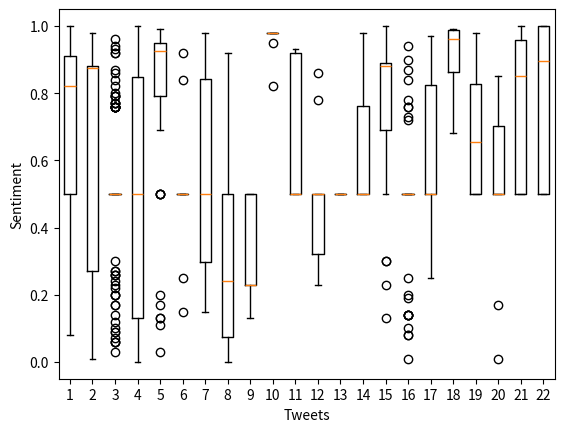

The matplotlib source for this figure:
import matplotlib.pyplot as plt
import numpy as np
from matplotlib.patches import Polygon


data = {'#GivingTuesday': [0.92, 0.95, 0.5, 0.8, 0.93, 0.26, 0.98, 0.91, 0.9, 0.93, 0.98, 0.94, 0.08, 0.5, 0.99, 0.9, 0.86, 0.92, 0.85, 0.23, 0.79, 0.5, 0.97, 0.93, 0.99, 0.8, 0.84, 0.32, 0.12, 0.78, 0.93, 0.88, 0.85, 0.5, 0.86, 0.5, 0.99, 0.87, 0.2, 0.5, 0.87, 0.5, 0.5, 0.83, 0.98, 0.78, 0.83, 0.7, 0.5, 0.5, 0.7, 0.85, 0.74, 0.98, 0.8, 0.5, 0.74, 1.0, 0.5, 0.15, 0.77, 0.5, 0.89, 0.5, 0.5, 0.95, 0.91, 0.91, 0.92, 0.87, 0.78, 0.86, 0.81, 0.95, 0.85, 0.86, 0.79, 0.88, 0.13, 0.94, 0.7, 0.7, 0.82, 0.82, 0.93, 0.5, 0.5, 0.92, 0.7, 0.89, 0.85, 0.5, 0.5, 0.79, 0.9, 0.79, 0.99, 0.71, 0.89, 0.84, 0.5, 0.7, 0.5, 0.74, 0.5, 0.5, 0.94, 0.08, 0.89, 0.95], 'Stephen Hillenburg': [0.21, 0.88, 0.88, 0.19, 0.88, 0.88, 0.5, 0.88, 0.88, 0.88, 0.24, 0.27, 0.88, 0.88, 0.9, 0.1, 0.88, 0.5, 0.88, 0.21, 0.23, 0.88, 0.88, 0.5, 0.2, 0.88, 0.9, 0.88, 0.5, 0.88, 0.88, 0.88, 0.88, 0.88, 0.88, 0.01, 0.16, 0.95, 0.19, 0.22, 0.81, 0.5, 0.88, 0.88, 0.19, 0.5, 0.88, 0.88, 0.94, 0.07, 0.88, 0.1, 0.16, 0.5, 0.5, 0.88, 0.87, 0.75, 0.88, 0.98,0.98, 0.15, 0.88, 0.86, 0.88, 0.18, 0.18, 0.5, 0.07, 0.5, 0.5, 0.5, 0.88, 0.88, 0.87, 0.5, 0.5, 0.5, 0.27, 0.21, 0.9, 0.87, 0.91, 0.5, 0.88, 0.24, 0.88, 0.21, 0.76, 0.16, 0.21, 0.88, 0.88, 0.05, 0.88, 0.91, 0.88, 0.27, 0.88, 0.88, 0.22, 0.81, 0.88, 0.88, 0.5, 0.88, 0.88, 0.88, 0.88, 0.24], 'Assange': [0.5, 0.26, 0.79, 0.76, 0.23, 0.5, 0.24, 0.26, 0.76, 0.5, 0.5, 0.5, 0.5, 0.5, 0.76, 0.5, 0.5, 0.5, 0.27, 0.5, 0.79, 0.5, 0.5, 0.12, 0.27, 0.92, 0.77, 0.82, 0.5, 0.84, 0.5, 0.79, 0.2, 0.5, 0.93, 0.76, 0.5, 0.5, 0.09, 0.5, 0.5, 0.5, 0.5, 0.76, 0.5, 0.17, 0.5, 0.07, 0.5, 0.2, 0.77, 0.8, 0.5, 0.5, 0.5, 0.5, 0.5, 0.5, 0.79, 0.5, 0.96, 0.5, 0.5, 0.17, 0.5, 0.1, 0.77, 0.5, 0.86, 0.5, 0.03, 0.77, 0.2, 0.5, 0.92, 0.5, 0.5, 0.14, 0.3, 0.5, 0.5, 0.5, 0.26, 0.5, 0.94, 0.5, 0.5, 0.5, 0.5, 0.5, 0.5, 0.76, 0.5, 0.22, 0.5, 0.5, 0.76, 0.5, 0.06, 0.06, 0.06, 0.76, 0.09, 0.87, 0.76, 0.5, 0.5, 0.5, 0.5, 0.5], '#WhatFrostyDoesInHisFreeTime': [0.83, 0.69, 0.95, 0.98, 0.92, 0.5, 0.79, 0.94, 0.91, 0.85, 0.94, 0.96, 0.96, 0.17, 0.89, 0.93, 0.92, 0.79, 0.96, 0.96, 0.85, 0.8, 0.94, 0.94, 0.94, 0.89, 0.97,0.95, 0.9, 0.95, 0.97, 0.11, 0.76, 0.92, 0.79, 0.93, 0.94, 0.79, 0.89, 0.78, 0.99, 0.5, 0.75, 0.9, 0.13, 0.5, 0.94, 0.81, 0.75, 0.99, 0.96, 0.13, 0.89, 0.69, 0.84, 0.94, 0.97, 0.96, 0.92, 0.69, 0.78, 0.93, 0.94, 0.92, 0.97, 0.97, 0.76, 0.96, 0.94, 0.94, 0.2, 0.96, 0.93, 0.94, 0.79, 0.93, 0.92, 0.93, 0.8, 0.97,0.03, 0.93, 0.96, 0.93, 0.93, 0.96, 0.95, 0.96, 0.98, 0.9, 0.8, 0.69, 0.94, 0.69, 0.93, 0.95, 0.69, 0.5, 0.95, 0.69], 'Sean Taylor': [0.84, 0.5, 0.12, 0.5,0.13, 0.13, 0.5, 0.13, 0.15, 0.13, 0.5, 0.99, 0.99, 0.5, 0.15, 0.13, 0.79, 0.15, 0.5, 0.01, 0.79, 0.02, 0.01, 0.13, 0.13, 1.0, 0.5, 0.13, 0.79, 0.92, 0.12,0.13, 0.84, 0.5, 0.13, 0.01, 0.99, 0.5, 1.0, 0.01, 0.72, 0.5, 0.5, 0.13, 0.01, 0.13, 0.79, 1.0, 0.13, 0.99, 0.99, 0.12, 0.5, 0.13, 0.79, 1.0, 0.79, 0.13, 0.01, 0.85, 0.99, 1.0, 0.94, 0.79, 0.13, 0.13, 0.16, 0.93, 0.99, 0.77, 0.13, 0.5, 0.79, 0.13, 0.73, 0.97, 0.99, 0.01, 0.13, 0.99, 0.13, 0.09, 0.13, 0.99, 0.13, 0.13, 1.0, 0.95, 0.81, 0.5, 0.79, 0.13, 0.25, 0.12, 0.01, 0.12, 0.93, 0.01,0.95, 0.13, 0.13, 0.95, 0.99, 0.79, 0.99, 0.5, 0.0, 0.99, 0.07, 0.13], 'RoaldDahl': [0.5, 0.5, 0.5, 0.5, 0.82, 0.5, 0.71, 0.5, 0.5, 0.93, 0.5, 0.5, 0.5, 0.5, 0.5, 0.5, 0.93, 0.88, 0.5, 0.5, 0.8, 0.5, 0.5, 0.95, 0.5, 0.5, 0.5, 0.5, 0.87, 0.5, 0.5, 0.5, 0.87, 0.5, 0.5, 0.5, 0.5, 0.5, 0.5, 0.96, 0.5, 0.5, 0.5, 0.88, 0.5, 0.15, 0.87, 0.5, 0.5, 0.5, 0.5, 0.5, 0.93, 0.5, 0.5, 0.5, 0.5, 0.5, 0.5, 0.5, 0.5, 0.5, 0.5, 0.91, 0.5, 0.5, 0.93, 0.5, 0.87, 0.87, 0.5, 0.5, 0.5,0.5, 0.5, 0.5, 0.5, 0.88, 0.5, 0.5, 0.5, 0.5, 0.87, 0.5, 0.5, 0.91, 0.5, 0.97, 0.5, 0.5, 0.5, 0.93, 0.5, 0.5, 0.93, 0.5, 0.5, 0.5, 0.87, 0.5, 0.5, 0.11, 0.5, 0.5, 0.5, 0.5, 0.5, 0.5, 0.89, 0.5], '#bookconcierge': [0.89, 0.89, 0.89, 0.5, 0.5, 0.89, 0.89, 0.89, 0.89, 0.97, 0.89, 1.0, 0.89, 0.85, 0.89, 0.3, 0.89,0.5, 0.89, 0.73, 0.86, 0.77, 0.98, 0.81, 0.89, 0.86, 0.5, 0.5, 0.5, 0.81, 0.95, 0.88, 0.89, 0.5, 0.89, 0.3, 0.5, 0.92, 0.87, 0.89, 0.89, 0.86, 0.89, 0.5, 0.5, 0.89, 0.94, 0.5, 0.5, 0.89, 0.89, 0.88, 0.89, 0.94, 0.74, 0.69, 0.5, 0.69,0.69, 0.9, 0.88, 0.69, 0.97, 0.69, 0.74, 0.86, 0.75, 0.86, 0.23, 0.81, 0.89, 0.69, 0.5, 0.89, 0.95, 0.89, 0.77, 0.89, 0.77, 0.97, 0.93, 0.69, 0.69, 0.13, 0.84, 0.89, 0.89, 0.96, 0.88, 0.89, 0.99], 'Afghanistan': [0.96, 0.96, 0.5, 0.1, 0.06, 0.83, 0.5, 0.18, 0.5, 0.5, 0.5, 0.5, 0.5, 0.77, 0.09, 0.28, 0.18, 0.5,0.18, 0.96, 0.5, 0.06, 0.21, 0.15, 0.5, 0.5, 0.5, 0.76, 0.06, 0.18, 0.18, 0.09, 0.5, 0.78, 0.24, 0.96, 0.19, 0.84, 0.06, 0.5, 0.17, 0.18, 0.06, 0.18, 0.96,0.19, 0.18, 0.5, 0.06, 0.91, 0.06, 0.25, 0.5, 0.18, 0.18, 0.5, 0.91, 0.04, 0.18, 0.96, 0.05, 0.17, 0.91, 0.96, 0.27, 1.0, 0.04, 0.5, 0.9, 0.18, 0.19, 0.29,0.05, 0.79, 0.14, 0.5, 0.03, 0.5, 0.95, 0.18, 0.18, 0.18, 0.5, 0.18, 0.95, 0.97, 0.18, 0.5, 0.5, 0.18, 0.94, 0.11, 0.91, 0.5, 0.91, 0.18, 0.29, 1.0, 0.27, 0.24, 0.96, 0.5, 0.18, 0.28, 0.17, 0.97, 0.19, 0.18, 0.96, 0.5], 'Harvey Milk': [0.5, 0.5, 0.23, 0.5, 0.23, 0.85, 0.5, 0.97, 0.5, 0.85, 0.5, 0.5, 0.85, 0.5,0.91, 0.5, 0.5, 0.5, 0.19, 0.85, 0.85, 0.91, 0.85, 0.85, 0.5, 0.5, 0.19, 0.5,0.23, 0.85, 0.19, 0.5, 0.5, 0.19, 0.91, 0.5, 0.98, 0.19, 0.5, 0.5, 0.15, 0.5,0.5, 0.5, 0.5, 0.85, 0.5, 0.5, 0.5, 0.5, 0.5, 0.5, 0.5, 0.85, 0.5, 0.5, 0.19,0.85, 0.5, 0.85, 0.5, 0.23, 0.5, 0.82, 0.19, 0.5, 0.5, 0.5, 0.5, 0.5, 0.19, 0.5, 0.5, 0.19, 0.87, 0.85, 0.19, 0.5, 0.85, 0.5, 0.19, 0.5, 0.91, 0.5, 0.5, 0.18, 0.19, 0.5, 0.19, 0.85, 0.85, 0.85, 0.5, 0.5, 0.19, 0.87, 0.19, 0.19, 0.5, 0.85, 0.5, 0.85, 0.19, 0.19, 0.19, 0.91, 0.19, 0.19, 0.5, 0.19], '#ConsensusInvest': [0.5, 0.5, 0.87, 0.5, 0.5, 0.5, 0.5, 0.5, 0.5, 0.5, 0.5, 0.14, 0.5, 0.5, 0.84, 0.5, 0.5, 0.9, 0.5, 0.5, 0.5, 0.5, 0.5, 0.5, 0.5, 0.5, 0.19, 0.5, 0.5,0.5, 0.5, 0.5, 0.5, 0.5, 0.5, 0.5, 0.76, 0.5, 0.5, 0.5, 0.5, 0.25, 0.5, 0.5, 0.5, 0.5, 0.5, 0.08, 0.01, 0.5, 0.5, 0.5, 0.5, 0.5, 0.14, 0.5, 0.5, 0.5, 0.5, 0.5, 0.5, 0.73, 0.72, 0.5, 0.5, 0.5, 0.5, 0.5, 0.5, 0.5, 0.5, 0.5, 0.5, 0.5, 0.78, 0.5, 0.5, 0.5, 0.5, 0.5, 0.76, 0.5, 0.5, 0.08, 0.14, 0.5, 0.5, 0.14, 0.94, 0.1, 0.5, 0.5, 0.5, 0.5, 0.2, 0.5, 0.5, 0.14, 0.5, 0.5, 0.5, 0.5, 0.5, 0.5, 0.5], '#MyCauseMyCleats': [0.28, 0.9, 0.29, 0.77, 0.74, 0.98, 0.28, 0.99, 0.73, 0.28, 0.95, 0.27, 0.74, 0.85, 0.89, 0.28, 0.83, 0.83, 0.5, 0.5, 0.83, 0.83, 0.29, 0.5, 0.5, 0.5, 0.83, 0.5, 0.79, 0.86, 0.5, 0.8, 0.74, 0.28, 0.5, 0.5, 0.5, 0.79, 0.5, 0.74, 0.5, 0.29, 0.99, 0.91, 0.94, 0.83, 0.83, 0.89, 0.98, 0.83,0.5, 0.83, 0.98, 0.96, 0.95, 0.5, 0.94, 0.5, 0.73, 0.96, 0.9, 0.84, 0.99, 0.99, 0.74, 0.83, 0.5, 0.83, 0.79, 0.29, 0.83, 0.28, 0.83, 0.83, 0.73, 0.77, 0.83, 0.83, 0.28, 0.28, 0.76, 0.5, 0.85, 0.95, 0.85, 0.74, 0.5, 0.98, 0.5, 0.77, 0.5, 0.85, 0.5, 0.89, 0.9, 0.77, 0.85, 0.28, 0.28, 0.5, 0.5, 0.29, 0.73, 0.89, 0.74, 0.29, 0.29, 0.5, 0.28, 0.5], 'Darius Garland': [0.01, 0.5, 0.78, 0.08, 0.5, 0.5, 0.03, 0.0, 0.02, 0.03, 0.24, 0.81, 0.1, 0.0, 0.92, 0.5, 0.5, 0.5, 0.85, 0.5, 0.82, 0.16, 0.21, 0.5, 0.0, 0.24, 0.24, 0.24, 0.0, 0.23, 0.0, 0.21, 0.18, 0.02, 0.5, 0.5, 0.5, 0.13, 0.5, 0.13, 0.21, 0.5, 0.2, 0.24, 0.5, 0.5, 0.2,0.5, 0.21, 0.0, 0.5, 0.78, 0.13, 0.5, 0.5, 0.07, 0.09, 0.79, 0.5, 0.5, 0.0, 0.5, 0.5, 0.03, 0.29, 0.1, 0.01, 0.5, 0.03, 0.0, 0.5, 0.5, 0.01, 0.06, 0.5, 0.5, 0.13, 0.0, 0.0, 0.5, 0.24, 0.5, 0.08, 0.08, 0.13, 0.5, 0.5, 0.24, 0.5, 0.5, 0.24, 0.01, 0.0, 0.5, 0.5, 0.88, 0.05, 0.13, 0.0], 'Will Cain': [0.23, 0.5, 0.13, 0.23, 0.23, 0.5, 0.23, 0.5, 0.5, 0.23], 'Artemis Fowl': [0.5, 0.5, 0.5, 0.84, 0.92, 0.5, 0.5, 0.5, 0.15, 0.25], 'Jimi Hendrix': [0.98, 0.98, 0.98, 0.98,0.95, 0.98, 0.98, 0.98, 0.82, 0.98], 'Fox & Friends': [0.5, 0.5, 0.5, 0.5, 0.92, 0.5, 0.93, 0.5, 0.92, 0.92], 'Laquan McDonald': [0.26, 0.5, 0.86, 0.23, 0.5, 0.5, 0.5, 0.23, 0.5, 0.78], 'Juniper Latte': [0.96, 0.5, 0.77, 0.5, 0.71, 0.7, 0.23, 0.06, 0.89, 0.96], 'Sage Northcutt': [0.22, 0.5, 0.89, 0.5, 0.5, 0.5, 0.5, 0.1, 0.5, 0.5], 'Bruce Springsteen': [0.5, 0.98, 0.5, 0.85, 0.5, 0.5, 0.5, 0.5, 0.5, 0.95], 'Dave Scott': [0.5, 0.5, 0.5, 0.5, 0.5, 0.5, 0.5, 0.5, 0.5, 0.5], 'Fonda': [0.5, 0.07, 0.14, 0.14, 0.14, 0.14, 0.14, 0.14, 0.14, 0.14],'Henri Jokiharju': [0.5, 0.11, 0.5, 0.5, 0.87, 0.5, 0.5, 0.5, 0.2, 0.5], 'TheInsect Apocalypse Is Here': [0.5, 0.18, 0.5, 0.5, 0.5, 0.5, 0.5, 0.83, 0.74, 0.5], 'Lincoln Yards': [0.77, 0.97, 0.5, 0.5, 0.5, 0.91, 0.5, 0.75, 0.87, 0.93], 'MATCHED': [0.12, 0.86, 0.88, 0.81, 0.87, 0.93, 0.96, 0.74, 0.86, 0.5], 'LuGuang': [0.5, 0.5, 0.5, 0.31, 0.5, 0.06, 0.31, 0.5, 0.31, 0.31], 'RIP Kenny Lou': [0.5, 0.5, 0.04, 0.25, 1.0, 0.05, 0.01, 0.11, 0.04, 0.03], 'Hugh Hewitt':[0.91, 0.5, 0.5, 0.9, 0.19, 0.5, 0.15, 0.5, 0.26, 0.26], 'Tornillo': [0.5, 0.5, 0.24, 0.23, 0.24, 0.24, 0.5, 0.5, 0.24, 0.24], '#CMWorld': [0.93, 0.97, 0.72, 0.99, 0.84, 0.99, 0.99, 0.68, 0.98, 0.95], '#TipTuesday': [0.5, 0.82, 0.76,0.5, 0.5, 0.9, 0.98, 0.1, 0.13, 0.13], '#MyRobotsFirstWords': [0.81, 0.85, 0.5, 0.01, 0.5, 0.5, 0.5, 0.5, 0.77, 0.17], '#ResilienceIPA': [0.85, 0.5, 0.25, 0.75, 0.5, 0.97, 0.89, 0.5, 0.5, 0.5], '#MercerChats': [0.8, 0.5, 0.9, 0.14, 0.95, 0.5, 0.31, 0.5, 0.5, 0.5], '#BBCeleb': [0.79, 0.5, 1.0, 1.0, 1.0, 0.5, 0.5, 0.5, 1.0, 1.0], '#talkgoodjobs': [0.5, 0.5, 0.12, 0.5, 0.5, 0.5, 0.81, 0.5,0.5, 0.5], '#datinggreenflags': [0.5, 0.5, 0.82, 0.25, 0.25, 0.06, 0.74, 0.83, 0.87, 0.95], '#GiveGreenDay': [0.95, 0.5, 0.98, 0.95, 1.0, 0.96, 0.75, 0.5, 0.5, 0.5], '#WikiCite': [0.5, 0.83, 0.81, 0.5, 0.98, 0.92, 0.5, 0.5, 0.5, 0.82], '#mileg': [0.5, 0.06, 0.5, 0.81, 0.22, 0.5, 0.5, 0.87, 0.81, 0.78], '#AirportFail': [0.13, 0.5, 0.5, 0.08, 0.5, 0.76, 0.5, 0.2, 0.28, 0.5], '#joshdunsaveus': [0.22, 0.75, 0.92, 0.01, 0.03, 0.5, 0.79, 0.5, 0.5, 0.21], '#GartnerAPPS': [0.5, 0.82, 0.85, 0.98, 0.5, 0.5, 0.5, 0.5, 0.5, 0.75], '#SFB8': [0.9, 0.12,0.5, 0.5, 0.77, 0.9, 0.14, 0.5, 0.24, 0.24], '#sowtheseeds': [0.5, 0.76], '#Felizmartes': [0.93, 0.7, 1.0, 0.5, 1.0, 1.0, 1.0, 1.0, 0.88, 0.99], '#ppcchat': [0.75, 0.96, 1.0, 0.72, 0.99, 0.9, 0.18, 0.78, 0.81, 0.7], '#AndThatWasMySign': [0.86, 0.5, 0.81, 0.86, 0.86, 0.86, 0.08, 0.5, 0.86, 0.5]}
topic =['#GivingTuesday', 'Stephen Hillenburg', 'Assange', 'Sean Taylor', '#WhatFrostyDoesInHisFreeTime', 'Roald Dahl', 'Artemis Fowl', 'Harvey Milk', 'Darius Garland', 'Will Cain', 'Jimi Hendrix', 'Fox & Friends', 'Laquan McDonald', 'HenriJokiharju', 'The Insect Apocalypse Is Here', 'Dave Scott', 'Bruce Springsteen', '#bookconcierge', '#ConsensusInvest', '#ResilienceIPA', '#CMWorld', '#WikiCite', '#MyRobotsFirstWords', '#GiveGreenDay', '#BBCeleb']
sentiment = [0.7319, 0.6305, 0.5046, 0.4795, 0.8294, 0.5817, 0.516, 0.5195, 0.3065, 0.328, 0.961, 0.669, 0.486, 0.468, 0.525, 0.5, 0.628, 0.7774, 0.4849, 0.621, 0.904,0.686, 0.511, 0.759, 0.779]
colors = ['green', 'green', 'gray', 'gray', 'green', 'gray', 'gray', 'gray', 'red', 'red', 'green', 'green', 'gray', 'gray', 'gray', 'gray', 'green', 'green', 'gray', 'green', 'green', 'green', 'gray', 'green', 'green']


sentiment_topics = []
for k in topic:
    if k in data:
        sentiment_topics.append(data[k])


fig, ax = plt.subplots()
pos = np.array(range(len(sentiment_topics))) + 1
bp = ax.boxplot(sentiment_topics, positions=pos)

ax.set_xlabel('Tweets')
ax.set_ylabel('Sentiment')

plt.show()